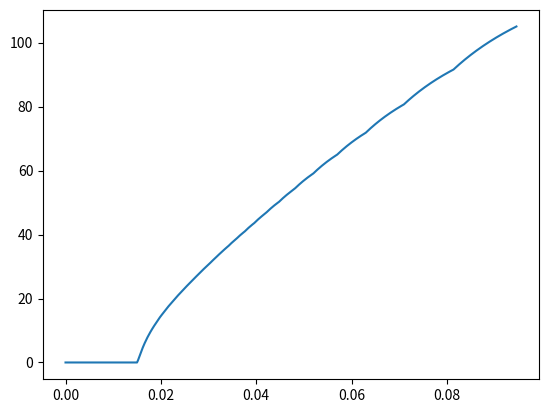

This chart was generated by the following Python code:
#!/usr/bin/env python3
# -*- coding: utf-8 -*-
"""
Created on Thu Oct 17 13:16:48 2019

Basic Integrate and Fire Neuron

@author: alejandrogonzales
"""
import numpy as np
#import matplotlib
#matplotlib.use('Agg')
import matplotlib.pyplot as plt
from statistics import mean

dt = 0.001 # step size integration loop
N = 1000 
tau = 0.03

El = -0.065
V_reset = El
V_th = -0.05
Rm = 9e7
Ie = 0
dIe = 0.0002 # current increment for each trial
numTrials = 475

# Initialize output firing rate array
#ieArr = [0]*numTrials;
#risiAver = [0]*numTrials
ieArr = np.zeros(numTrials-1)
risiAver = np.zeros(numTrials-1)

# Init interspike arrays for integration
V = [0]*N
tspike = list()
tisi = list()
risi = list()

# Loop through outer trials for current
for i in range(numTrials-1):
    # Re-init the voltages
	if (len(V) > 0):
		V.clear
		V = [0]*N
    
    # Re-initialize the integration arrays
	if (len(tspike) > 0):
		tspike.clear
		tisi.clear
		risi.clear
   
    # Current current
	Ie = i*dIe;
    
    # Reset voltages and spikes
	V[0] = El
	tspike.append(0)
	tisi.append(0)
	risi.append(0)
    
	count = 0
	t = 0
	told = 0
    
    # Integration loop to calculte synapitc voltages
	for j in range(N-1):
		t = j*dt
		ct = dt/tau
        
		V[j+1] = V[j] + ct*(-V[j] + El + Ie)
		if (V[j] >= V_th):
			V[j+1] = V_reset
			isi = t - told
			told = t
			tspike.append(t)
			tisi.append(isi)
			risi.append(1/isi)
			count = count + 1
            
    # Store the current and average post synaptic spikes
	if (len(tisi) > 1):
		ieArr[i] = Ie
		risiAver[i] = mean(risi)
		print("Ie = " + str(Ie))
		print("Risi mean = " + str(risiAver[i]))
		print("\n")

# Plots for a single output synapse
#plt.figure()
plt.plot(ieArr, risiAver)
plt.show()

## Post synaptic voltages
#plt.figure()
#idx = range(N)
#plt.plot(idx, V)
#
## Spike times for integration
#plt.figure()
#plt.stem(tspike, np.ones(len(tspike)))
#
## Post synapitc firing rate
#plt.figure()
#plt.plot(tspike, risi)
